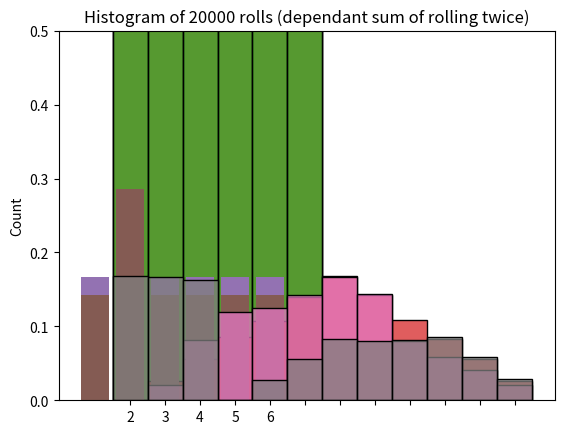

Write Python code to recreate this figure.
#!/usr/bin/env python
# coding: utf-8

# # Lab: Simulate Dice Throws with NumPy 🎲🤖
# 
# Welcome! This lab shows how you can use Numpy to simulate rolling dice from rolling a single die up to summing the results from multiple rolls. You will also see how to handle situations in which one of the sides of the dice is loaded (it has a greater probability of landing on that side comparing to the rest).
# 
# Let's get started! 

# In[1]:


import numpy as np
import seaborn as sns
import matplotlib.pyplot as plt


# ## Represent a dice
# 
# The first thing you will need is to define how many sides your dice will have. You can even go a step further and represent a dice by using a NumPy array and assigning to each side a label which will be equal to the number of that side:

# In[2]:


# Creating a Variable that will store the value of the number of dices we want to test out.
n_sides = 6

dice = np.array([i for i in range(1, n_sides+1)])

dice


# ## Roll the dice
# 
# With your dice ready it is time to roll it. For now you will assume that the dice is fair, which means the probability of landing on each side is the same (it follows a uniform distribution). To achieve this behaviour you can use the function [np.random.choice](https://numpy.org/doc/stable/reference/random/generated/numpy.random.choice.html), which given a NumPy array returns one of the entries in it randomnly:

# In[3]:


# Run this cell multiple times (every time you should get a different result at random)
np.random.choice(dice)


# This is great but if you wanted to roll the dice 20 times you will need to run the cell 20 times and record each result. Now you need a way to simulate several rolls at the same time. For this you can define the number of rolls you desire and use a list comprehension to roll the dice as many times as you like, you can also save every roll in a NumPy array:

# In[4]:


# Roll the dice 20 times
n_rolls = 20

# Save the result of each roll
rolls = np.array([np.random.choice(dice) for _ in range(n_rolls)])

rolls


# Now you have a convenient way of keeping track of the result of each roll, nice!
# 
# What is you would like to know the mean and variance of this process. For this you can use NumPy's functions [np.mean](https://numpy.org/doc/stable/reference/generated/numpy.mean.html) and [np.var](https://numpy.org/doc/stable/reference/generated/numpy.var.html):

# In[5]:


# Compute mean of 20 rolls
m = np.mean(rolls)

# Compute variance of 20 rolls
v = np.var(rolls)

print(f"mean of rolls: {m:.2f}\nvariance of rolls: {v:.2f}")


# You can even check the distribution of the rolls by plotting a histogram of the NumPy array that holds the result of each throw. For this you will use the plotting library Seaborn, concretely the [sns.histplot](https://seaborn.pydata.org/generated/seaborn.histplot.html) function:

# In[6]:


# Display histogram of 20 rolls
n_rolls_hist = sns.histplot(rolls, discrete=True)
n_rolls_hist.set(title=f"Histogram of {n_rolls} rolls")
plt.show()


# You probably didn't get a distribution that looks uniform (since the results are random). This happened because you are only simulating 20 rolls so far. Now try doing the same but for 20000 rolls:

# In[7]:


n_rolls = 20_000

rolls = np.array([np.random.choice(dice) for _ in range(n_rolls)])

print(f"mean of rolls: {np.mean(rolls):.2f}\nvariance of rolls: {np.var(rolls):.2f}")

n_rolls_hist = sns.histplot(rolls, discrete=True)
n_rolls_hist.set(title=f"Histogram of {n_rolls} rolls")
plt.show()


n_rolls = 20_000

rolls = np.array([np.random.choice(dice) for _ in range(n_rolls)])

print(f"mean of rolls: {np.mean(rolls): .2f}\nvariance of rolls: {np.var(rolls): .2f}")

n_rolls_hist = sns.histplot(rolls, discrete=True)
n_rolls_hist.set(title="Histogram of {n_rolls} rolls")
plt.show()


# Does this plot and the metrics of mean and variance align with what you have learned about the uniform distribution during the course?
# 
# Simulations are a great way of contrasting results against analytical solutions. For example, in this case the theoretical mean and variance are 3.5 and 2.916 respectively (you can check the formulas to get this results [here](https://en.wikipedia.org/wiki/Discrete_uniform_distribution)). The important thing to keep in mind is that the more simulations you perform the closer your results will be to the analytical values so always choose an appropriate number of simulations! 
# 
# NumPy is quite fast so performing 20 thousand runs is done fairly quick.

# ## Summing the result of rolling twice
# 
# Now you want to throw the dice twice and record the sum of the two rolls. For this you can do as before and save all results of the first roll in a NumPy array but this time you will have a second array that saves the results for the second rolls. 
# 
# To get the sum you can simply sum the two arrays. This is possible because NumPy allows for vectorized operations such as this one. When you sum two NumPy arrays you will get a new array that includes the element-wise sum of the elements in the arrays you summed up.
# 
# Notice that now you can compute the the mean and variance for the first rolls, the second rolls and the sum of rolls. You can also compute the covariance between the first and second rolls:

# In[8]:


n_rolls = 20_000

# First roll (same as before)
first_rolls = np.array([np.random.choice(dice) for _ in range(n_rolls)])

# Second roll (code is the same but saved in a new numpy array)
second_rolls = np.array([np.random.choice(dice) for _ in range(n_rolls)])

# Sum both rolls (this is easy since numpy allows vectorization)
sum_of_rolls = first_rolls + second_rolls

# Print mean, variance and covariance
print(f"mean of first_rolls: {np.mean(first_rolls):.2f}\nvariance of first_rolls: {np.var(first_rolls):.2f}\n")
print(f"mean of second_rolls: {np.mean(second_rolls):.2f}\nvariance of second_rolls: {np.var(second_rolls):.2f}\n")
print(f"mean of sum_of_rolls: {np.mean(sum_of_rolls):.2f}\nvariance of sum_of_rolls: {np.var(sum_of_rolls):.2f}\n")
print(f"covariance between first and second roll:\n{np.cov(first_rolls, second_rolls)}")

# Plot histogram
sum_2_rolls_hist = sns.histplot(sum_of_rolls, stat = "probability", discrete=True)
sum_2_rolls_hist.set(title=f"Histogram of {n_rolls} rolls (sum of rolling twice)")
plt.show()


# The resulting plot looks pretty Gaussian, as you might expect. Notice that the covariance between the first and second rolls is very close to zero since these two processes are independant of one another.
# 
# Also notice that you can change the stat displayed in the histogram by changing the `stat` parameter of the `sns.histplot` function. In the previous exercises you were displaying the frequency but in this latter one you are plotting the probability, which makes more sense in this context. To check what other stats are available you can check the [docs](https://seaborn.pydata.org/generated/seaborn.histplot.html).

# ## Using loaded dice
# 
# So far you have only simulated dice that are fair (all of the sides on them have the same probability of showing up), but what about simulating loaded dice (one or more of the sides have a greater probability of showing up)?
# 
# It is actually pretty simple. [np.random.choice](https://numpy.org/doc/stable/reference/random/generated/numpy.random.choice.html) has support for these kind of scenarios by having a parameter `p` you can set. This parameter controls the probability of selecting each one of the entries in the array.
# 
# To see it in action, code a function that returns the probabilities of the dice landing on each side given that one of the sides must have twice as much probability as the rest of them:

# In[9]:


def load_dice(n_sides, loaded_number):
    
    # All probabilities are initially the same
    probs = np.array([1/(n_sides+1) for _ in range(n_sides)])
    
    # Assign the loaded side a probability that is twice as the other ones
    probs[loaded_number-1] = 1 - sum(probs[:-1])
    
    # Check that all probabilities sum up to 1
    if not np.isclose(sum(probs), 1):
        print("All probabilities should add up to 1")
        return
    
    return probs 


# Before using this function, check how the probabilities of a fair dice would look like:

# In[10]:


# Compute same probabilities for every side
probs_fair_dice = np.array([1/n_sides]*n_sides)

# Plot probabilities
fair_dice_sides = sns.barplot(x=dice, y=probs_fair_dice)
fair_dice_sides.set(title=f"Histogram for fair dice with {n_sides} sides")
fair_dice_sides.set_ylim(0,0.5)
plt.show()


# Now get the probabilities by using the `load_dice` function. Try changing the loaded side!

# In[11]:


# Get probabilities if dice is loaded towards side 2
probs_loaded_dice = load_dice(n_sides, loaded_number=2)

# Plot probabilities
loaded_dice_sides = sns.barplot(x=dice, y=probs_loaded_dice)
loaded_dice_sides.set(title=f"Histogram for loaded dice with {n_sides} sides")
loaded_dice_sides.set_ylim(0,0.5)
plt.show()


# Now, feed the `probs_loaded_dice` array into `np.random.choice` and see how this affect the metrics and plot:

# In[12]:


n_rolls = 20_000

# Notice that the p parameter is being set
first_rolls = np.array([np.random.choice(dice, p=probs_loaded_dice) for _ in range(n_rolls)])

second_rolls = np.array([np.random.choice(dice, p=probs_loaded_dice) for _ in range(n_rolls)])

sum_of_rolls = first_rolls + second_rolls

print(f"mean of first_rolls: {np.mean(first_rolls):.2f}\nvariance of first_rolls: {np.var(first_rolls):.2f}\n")
print(f"mean of second_rolls: {np.mean(second_rolls):.2f}\nvariance of second_rolls: {np.var(second_rolls):.2f}\n")
print(f"mean of sum_of_rolls: {np.mean(sum_of_rolls):.2f}\nvariance of sum_of_rolls: {np.var(sum_of_rolls):.2f}\n")
print(f"covariance between first and second roll:\n{np.cov(first_rolls, second_rolls)}")

# Plot histogram
loaded_rolls_hist = sns.histplot(sum_of_rolls, stat = "probability", discrete=True)
loaded_rolls_hist.set(title=f"Histogram of {n_rolls} rolls (sum of rolling twice a loaded dice)")
loaded_rolls_hist.set_xticks(range(min(sum_of_rolls),max(sum_of_rolls)+1))
plt.show()


# Now the histogram is skewed towards some values since some sums are now more likely than others. Try changing the loaded side and see how the histogram changes!
# 
# Notice that covariance is still very close to zero since there is not any dependance between rolls of the dice.

# ## Dependant Rolls
# 
# To finish this lab you will now simulate the scenario in which the second roll depends on the result of the first one. Say that you are playing a variant of the game you have played so far and you only roll the dice a second time if the result of the first roll is greater or equal to 4.
# 
# Before doing the simulations reflect on what might happen in this scenario. Some behavior you will probably see:
# 
# - 1 is now a possible result since if you get a 1 in the first roll you don't roll again
# - 1, 2 and 3 now have a greater chance of showing up
# - 4 is now not a possible result since you need to roll again if you get a 4 in the first roll
# 
# To achieve this behaviour you can use the [np.where](https://numpy.org/doc/stable/reference/generated/numpy.where.html) function, which given a condition can be used to zero-out the elements that don't meet its criteria:

# In[13]:


n_rolls = 20_000

first_rolls = np.array([np.random.choice(dice) for _ in range(n_rolls)])

second_rolls = np.array([np.random.choice(dice) for _ in range(n_rolls)])

# Preserve the result of the second throw only if the first roll was greater or equal to 4
second_rolls = np.where(first_rolls>=4, second_rolls, 0)

sum_of_rolls = first_rolls + second_rolls

print(f"mean of first_rolls: {np.mean(first_rolls):.2f}\nvariance of first_rolls: {np.var(first_rolls):.2f}\n")
print(f"mean of second_rolls: {np.mean(second_rolls):.2f}\nvariance of second_rolls: {np.var(second_rolls):.2f}\n")
print(f"mean of sum_of_rolls: {np.mean(sum_of_rolls):.2f}\nvariance of sum_of_rolls: {np.var(sum_of_rolls):.2f}\n")
print(f"covariance between first and second roll:\n{np.cov(first_rolls, second_rolls)}")

# Plot histogram
dependant_rolls_hist = sns.histplot(sum_of_rolls, stat = "probability", discrete=True)
dependant_rolls_hist.set(title=f"Histogram of {n_rolls} rolls (dependant sum of rolling twice)")
dependant_rolls_hist.set_xticks(range(min(sum_of_rolls),max(sum_of_rolls)+1))
plt.show()


# Looks like all of the predictions of this new scenario indeed happened. Notice that the covariance now is nowhere near zero since there is a dependency between the first and the second roll!

# **Now you have finished this ungraded lab, nice job!**
